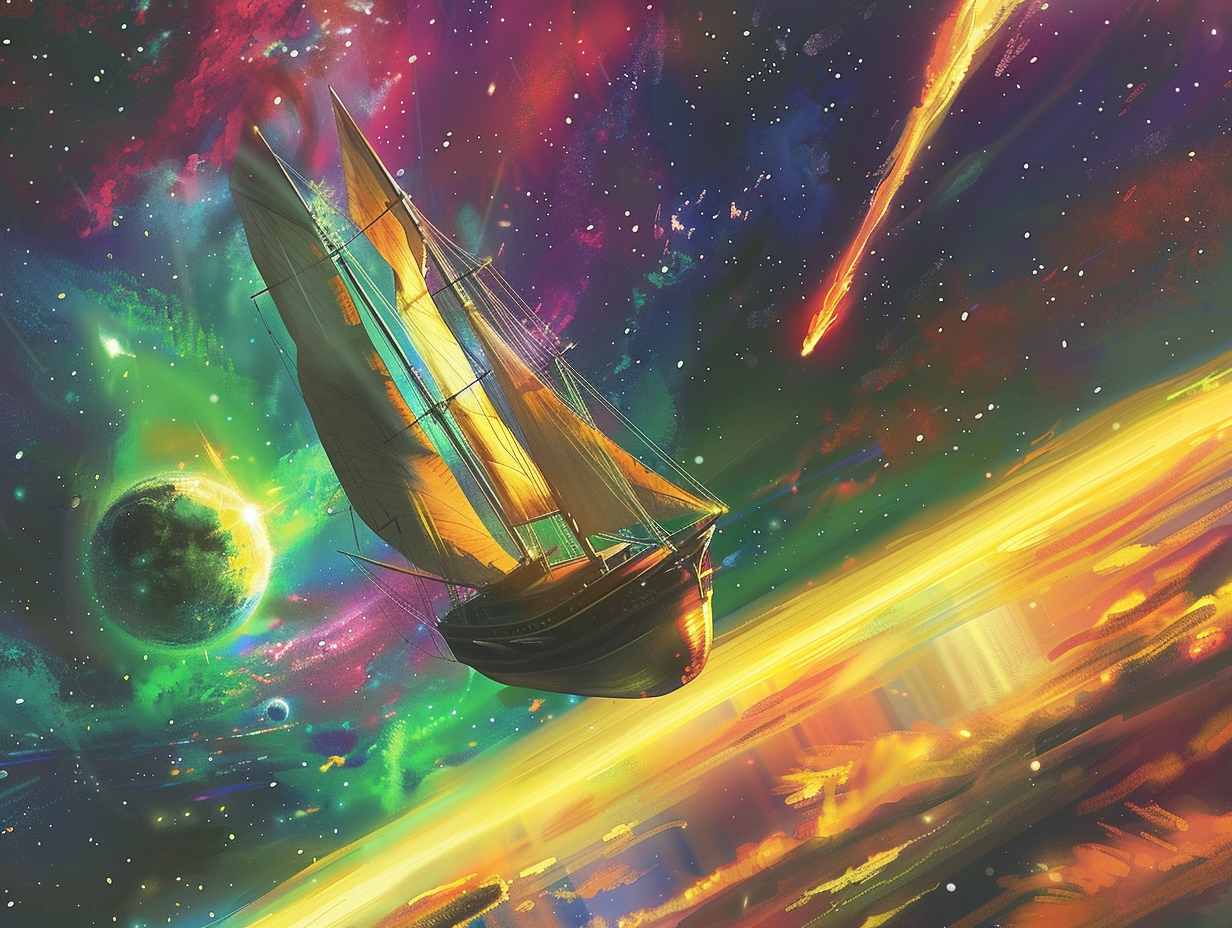
Generation parameters embedded in this image by Midjourney (PNG 'Description' text chunk):
a floating sailing ship traverses colorful space --no sea, ocean, river, lake, shoreline, beach, waves, ripples, foam, splash, wake, water, surface, horizon line, boat, ship, harbor, coastline --chaos 6 --ar 77:58 --raw --stylize 200 --v 6 Job ID: 3889edb5-effa-48ac-921b-4b99058cb622